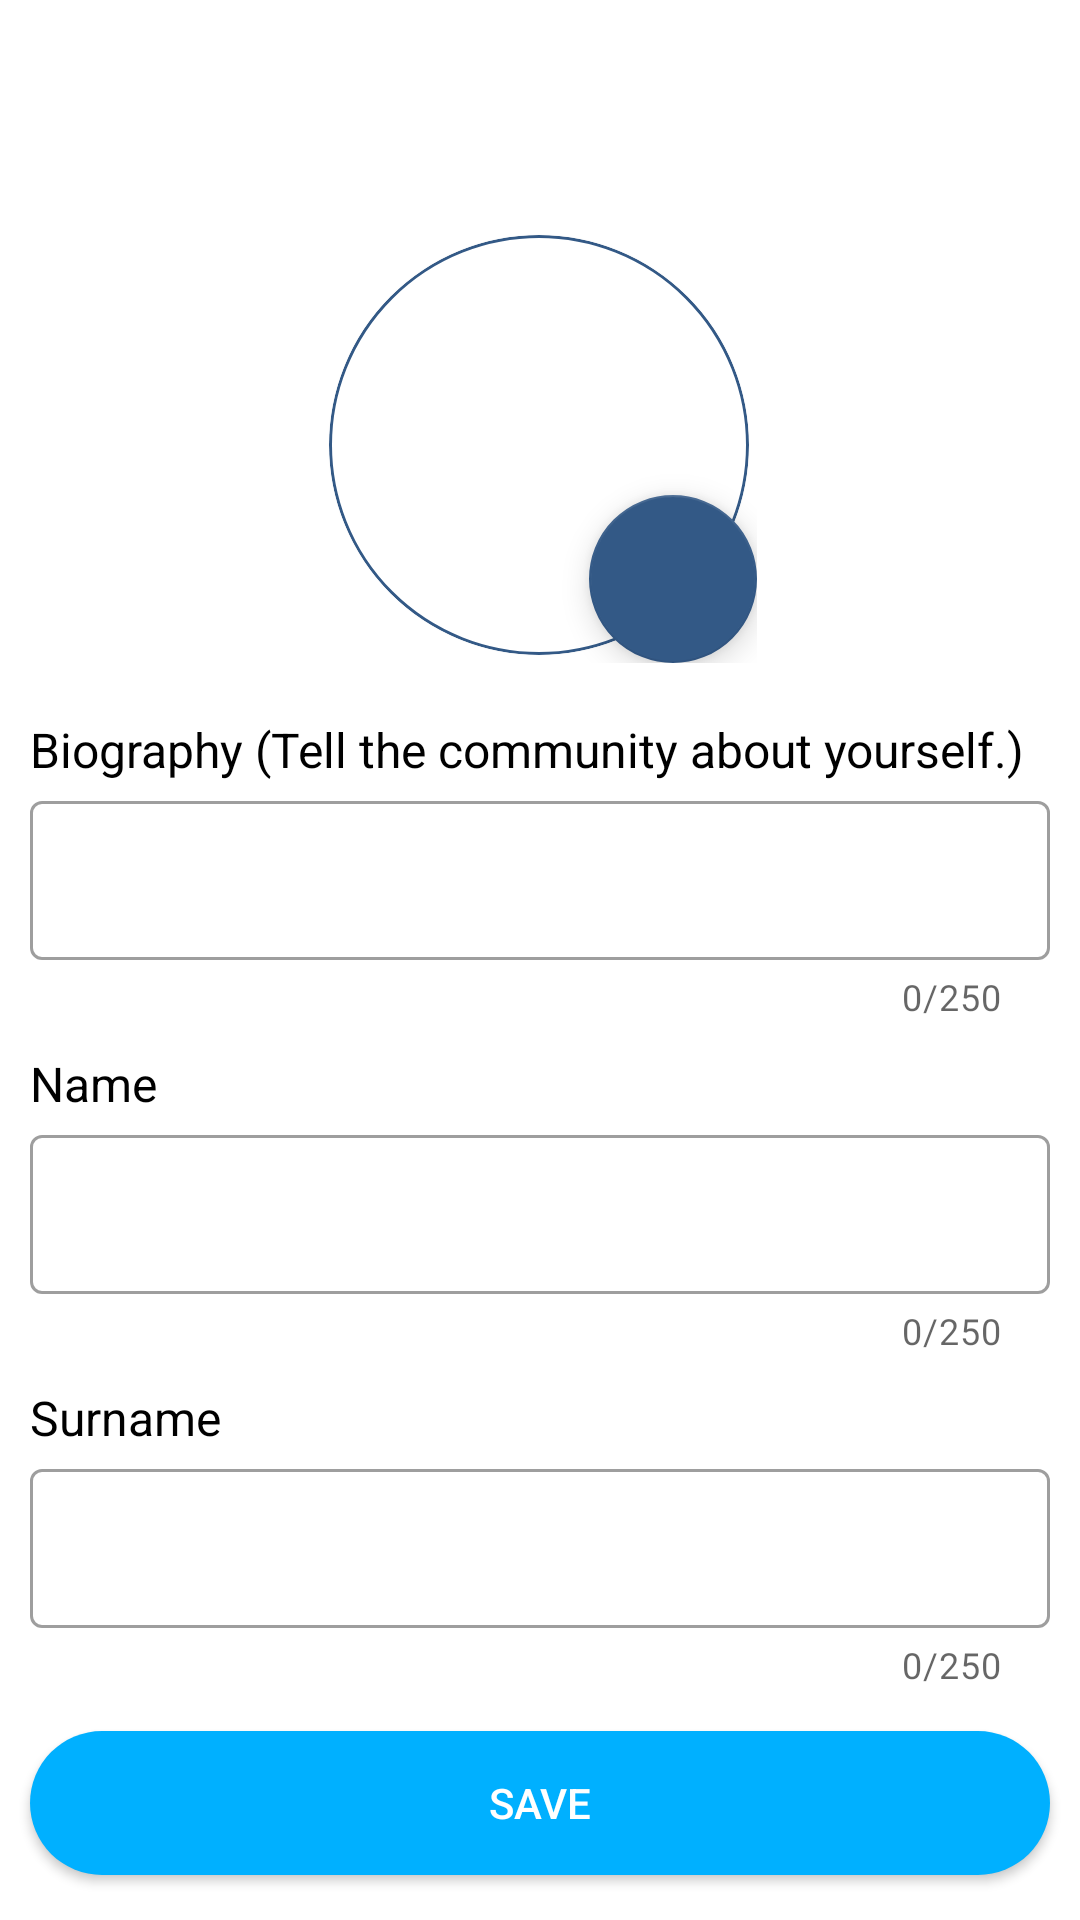

Write the Android layout XML for this screen, with the resource values it uses.
<!-- AndroidManifest.xml: application theme Theme.Witsly -->
<!-- res/layout/fragment_profile.xml -->
<RelativeLayout xmlns:android="http://schemas.android.com/apk/res/android"
    xmlns:tools="http://schemas.android.com/tools"
    android:layout_width="match_parent"
    android:layout_height="match_parent"
    xmlns:app="http://schemas.android.com/apk/res-auto">

    <include
        android:layout_width="match_parent"
        android:id="@+id/toolbar"
        android:visibility="invisible"
        layout="@layout/drawer_toolbar"
        android:layout_height="wrap_content" />

    <RelativeLayout
        android:layout_width="145dp"
        android:layout_height="145dp"
        android:layout_below="@+id/toolbar"
        android:layout_centerHorizontal="true"
        android:layout_marginTop="20dp"
        android:id="@+id/rl_pp">

        <com.google.android.material.card.MaterialCardView
            android:layout_width="140dp"
            android:layout_height="140dp"
            app:cardCornerRadius="80dp"
            app:strokeWidth="1dp"
            app:strokeColor="@color/Background"
            android:layout_centerVertical="true"
            android:layout_centerHorizontal="true">

            <androidx.appcompat.widget.AppCompatImageView
                android:layout_width="match_parent"
                android:layout_height="match_parent"
                android:id="@+id/userProfilePicture"
                android:background="@drawable/ic_baseline_person_24" />
        </com.google.android.material.card.MaterialCardView>

        <com.google.android.material.floatingactionbutton.FloatingActionButton
            android:layout_width="wrap_content"
            android:layout_height="wrap_content"
            android:layout_alignParentEnd="true"
            android:layout_alignParentRight="true"
            android:layout_alignParentBottom="true"
            android:clickable="true"
            app:backgroundTint="@color/Background"
            app:rippleColor="#E1C3C3"
            app:srcCompat="@drawable/ic_baseline_camera_alt_24"
            app:tint="@color/white"
            android:id="@+id/uploadProfilePicture"
            tools:ignore="SpeakableTextPresentCheck">
        </com.google.android.material.floatingactionbutton.FloatingActionButton>


    </RelativeLayout>

    <TextView
        android:id="@+id/tv_bio"
        android:layout_width="match_parent"
        android:layout_height="wrap_content"
        android:layout_below="@id/rl_pp"
        android:layout_marginTop="18dp"
        android:inputType="text"
        android:paddingLeft="10dp"
        android:singleLine="true"
        android:text="Biography (Tell the community about yourself.)"
        android:textColor="@color/black"
        android:textSize="16sp"
        tools:ignore="TouchTargetSizeCheck,TouchTargetSizeCheck">
    </TextView>


    <com.google.android.material.textfield.TextInputLayout
        android:layout_width="match_parent"
        android:layout_height="wrap_content"
        android:layout_marginHorizontal="10dp"
        android:layout_marginTop="1dp"
        android:layout_below="@id/tv_bio"
        android:id="@+id/bio_holder"
        app:counterEnabled="true"
        app:counterMaxLength="250"
        style="@style/Widget.MaterialComponents.TextInputLayout.OutlinedBox">

        <com.google.android.material.textfield.TextInputEditText
            android:id="@+id/bio"
            android:layout_width="match_parent"
            android:layout_height="wrap_content"
            android:gravity="top"
            android:inputType="textMultiLine"
            android:singleLine="false"
            android:textSize="14sp"
            tools:ignore="SpeakableTextPresentCheck,SpeakableTextPresentCheck"/>
    </com.google.android.material.textfield.TextInputLayout>

    <TextView
        android:id="@+id/tv_prof_name"
        android:layout_width="match_parent"
        android:layout_height="wrap_content"
        android:layout_below="@id/bio_holder"
        android:layout_marginTop="10dp"
        android:paddingLeft="10dp"
        android:singleLine="true"
        android:text="Name"
        android:textColor="@color/black"
        android:textSize="16sp"
        tools:ignore="TouchTargetSizeCheck,TouchTargetSizeCheck">
    </TextView>


    <com.google.android.material.textfield.TextInputLayout
        android:layout_width="match_parent"
        android:layout_height="wrap_content"
        android:layout_marginHorizontal="10dp"
        android:layout_marginTop="1dp"
        android:layout_below="@id/tv_prof_name"
        android:id="@+id/name_holder"
        app:counterEnabled="true"
        app:counterMaxLength="250"
        style="@style/Widget.MaterialComponents.TextInputLayout.OutlinedBox">

        <com.google.android.material.textfield.TextInputEditText
            android:id="@+id/prof_name"
            android:layout_width="match_parent"
            android:layout_height="wrap_content"
            android:gravity="top"
            android:inputType="textMultiLine"
            android:singleLine="false"
            android:textSize="14sp"
            tools:ignore="SpeakableTextPresentCheck,SpeakableTextPresentCheck"/>
    </com.google.android.material.textfield.TextInputLayout>

    <TextView
        android:id="@+id/tv_prof_surname"
        android:layout_width="match_parent"
        android:layout_height="wrap_content"
        android:layout_below="@id/name_holder"
        android:layout_marginTop="10dp"
        android:paddingLeft="10dp"
        android:singleLine="true"
        android:text="Surname"
        android:textColor="@color/black"
        android:textSize="16sp"
        tools:ignore="TouchTargetSizeCheck,TouchTargetSizeCheck">
    </TextView>


    <com.google.android.material.textfield.TextInputLayout
        android:layout_width="match_parent"
        android:layout_height="wrap_content"
        android:layout_marginHorizontal="10dp"
        android:layout_marginTop="1dp"
        android:layout_below="@id/tv_prof_surname"
        android:id="@+id/surname_holder"
        app:counterEnabled="true"
        app:counterMaxLength="250"
        style="@style/Widget.MaterialComponents.TextInputLayout.OutlinedBox">

        <com.google.android.material.textfield.TextInputEditText
            android:id="@+id/prof_surname"
            android:layout_width="match_parent"
            android:layout_height="wrap_content"
            android:gravity="top"
            android:inputType="textMultiLine"
            android:singleLine="false"
            android:textSize="14sp"
            tools:ignore="SpeakableTextPresentCheck,SpeakableTextPresentCheck"/>
    </com.google.android.material.textfield.TextInputLayout>

    <androidx.appcompat.widget.AppCompatButton
        android:layout_width="match_parent"
        android:layout_height="wrap_content"
        android:layout_alignParentBottom="true"
        android:layout_marginHorizontal="10dp"
        android:layout_marginBottom="15dp"
        android:background="@drawable/button_ripple"
        android:text="SAVE"
        android:textColor="@color/white"
        android:id="@+id/btnSave">
    </androidx.appcompat.widget.AppCompatButton>


</RelativeLayout>
<!-- res/layout/drawer_toolbar.xml (included above) -->
<?xml version="1.0" encoding="utf-8"?>
<LinearLayout xmlns:android="http://schemas.android.com/apk/res/android"
    android:layout_width="match_parent"
    android:layout_height="match_parent">

    <androidx.appcompat.widget.Toolbar
        android:layout_width="match_parent"
        android:layout_height="?attr/actionBarSize"
        android:theme="@style/ThemeOverlay.AppCompat.Dark"
        android:background="@color/Background"
        android:id="@+id/tool_bar" />


</LinearLayout>
<!-- resources referenced by this layout -->
<resources>
  <color name="Background">#335986</color>
  <color name="black">#FF000000</color>
  <color name="white">#FFFFFFFF</color>
  <!-- drawable button_ripple (drawable) -->
  <?xml version="1.0" encoding="utf-8"?>
  <ripple xmlns:android="http://schemas.android.com/apk/res/android"
      xmlns:tool="http://schemas.android.com/tools"
      android:color="?attr/colorControlHighlight"
      tool:targetApi="lollipop">
      <item>
          <shape android:shape="rectangle">
              <solid android:color="@color/ActivatedStroke"/>
              <corners android:radius="50dp"/>
          </shape>
      </item>
  
  </ripple>
  <style name="Theme.Witsly" parent="Theme.MaterialComponents.DayNight.DarkActionBar">
          
          <item name="colorPrimary">@color/ActivatedStroke</item>
          <item name="colorPrimaryVariant">@color/purple_700</item>
          <item name="colorOnPrimary">@color/white</item>
          
          <item name="colorSecondary">@color/teal_200</item>
          <item name="colorSecondaryVariant">@color/teal_700</item>
          <item name="colorOnSecondary">@color/black</item>
          
          <item name="android:statusBarColor" tools:targetApi="l">?attr/colorPrimaryVariant</item>
          
      </style>
  <color name="ActivatedStroke">#00B0FF</color>
  <color name="purple_700">#FF3700B3</color>
  <color name="teal_200">#FF03DAC5</color>
  <color name="teal_700">#FF018786</color>
</resources>
